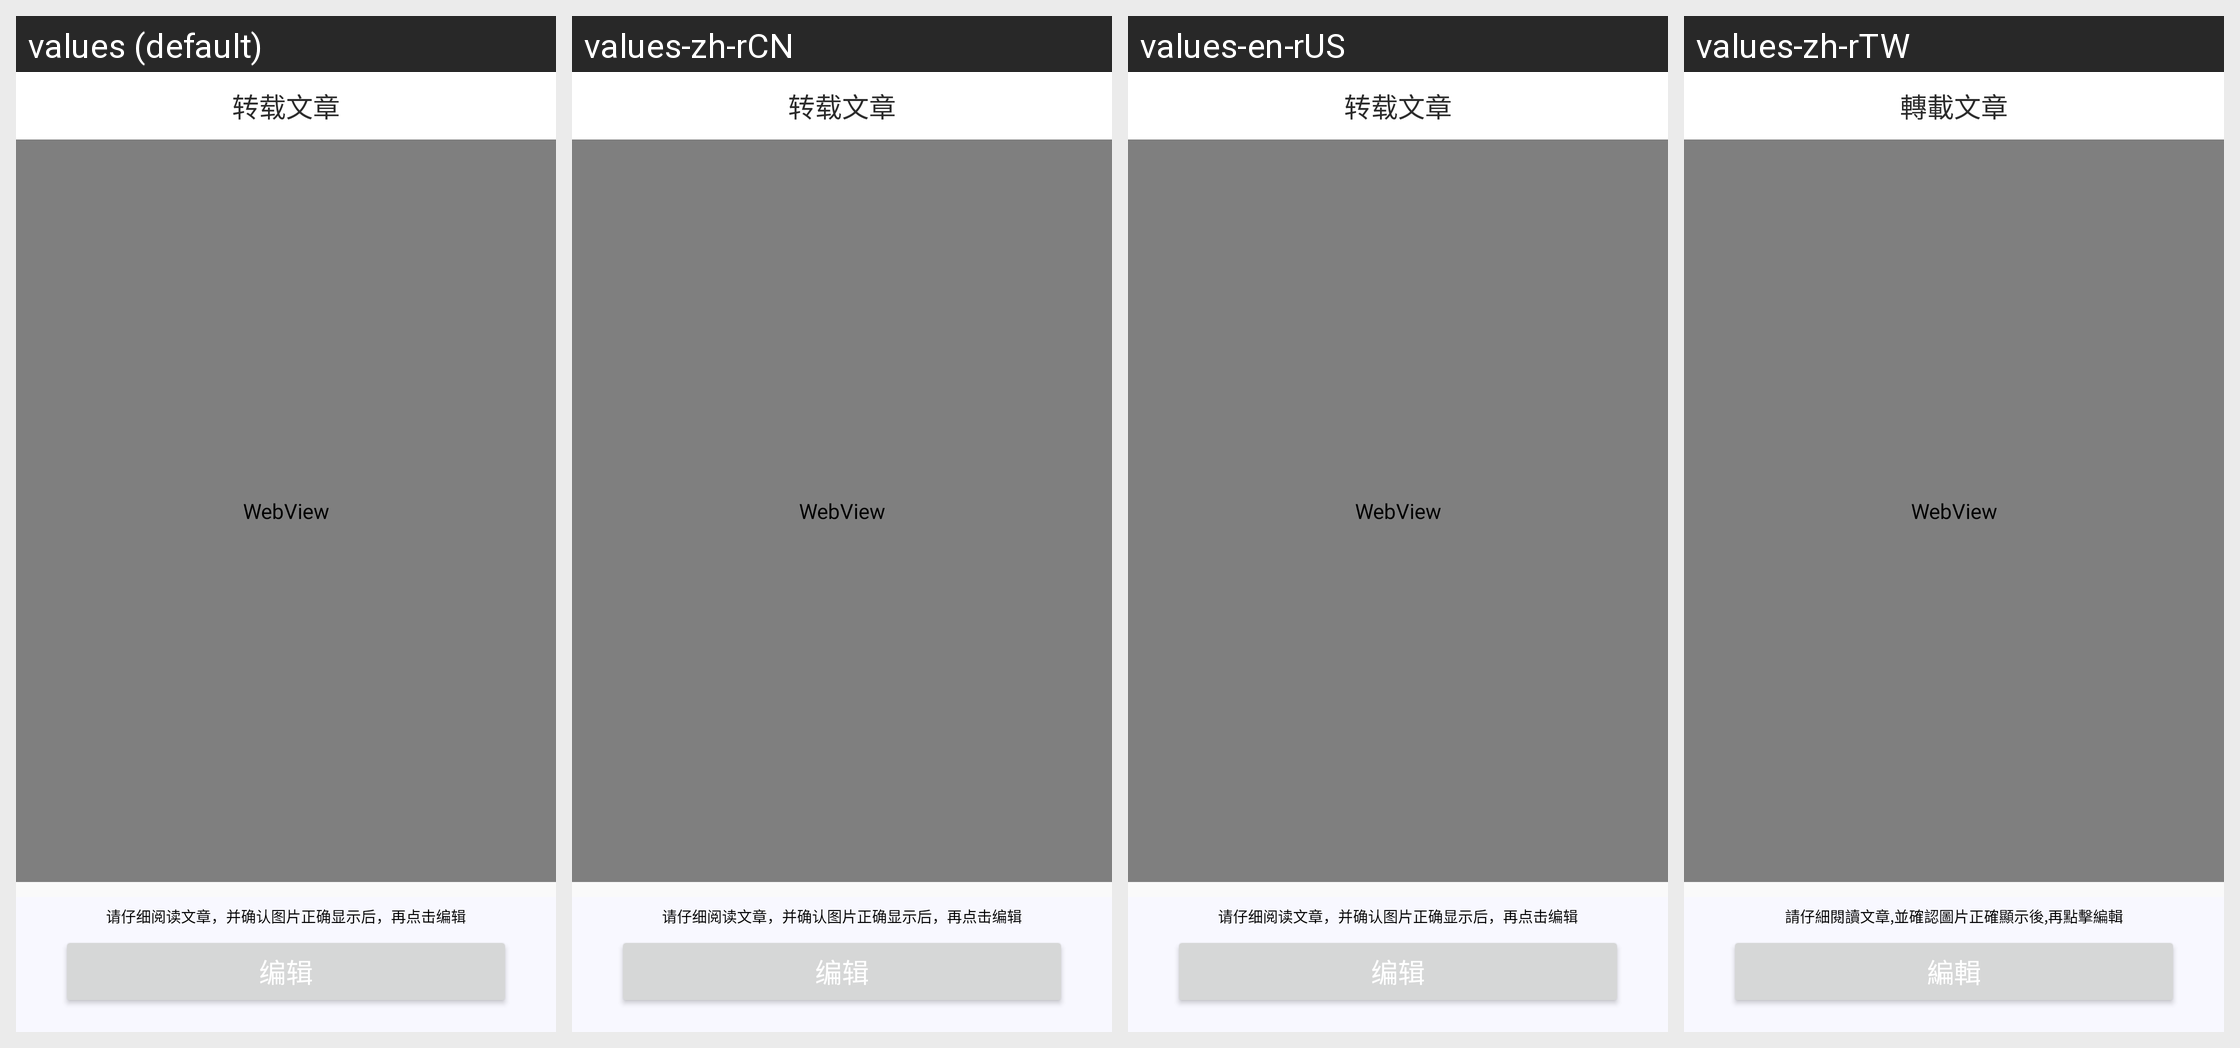

Strings drawn on this Android screen and how each of the app's shown locales translates them:
Android screen res/layout/activity_edit.xml rendered under 4 locales, left to right: values (default), values-zh-rCN, values-en-rUS, values-zh-rTW. Device: Nexus 5 (rendered at 1080×1920; each locale shown at half size, 540×960, under a caption strip naming it); theme AppTheme.
Strings drawn on this screen, with the default value and each locale's value (text and hints the layout hard-codes, and strings that could not be matched under every locale, appear in the picture but are not listed):

article_reprinted_articles
  values: 转载文章
  values-zh-rCN: 转载文章
  values-en-rUS: 转载文章
  values-zh-rTW: 轉載文章

article_before_edit
  values: 请仔细阅读文章，并确认图片正确显示后，再点击编辑
  values-zh-rCN: 请仔细阅读文章，并确认图片正确显示后，再点击编辑
  values-en-rUS: 请仔细阅读文章，并确认图片正确显示后，再点击编辑
  values-zh-rTW: 請仔細閱讀文章,並確認圖片正確顯示後,再點擊編輯

common_btn_edit
  values: 编辑
  values-zh-rCN: 编辑
  values-en-rUS: 编辑
  values-zh-rTW: 編輯
